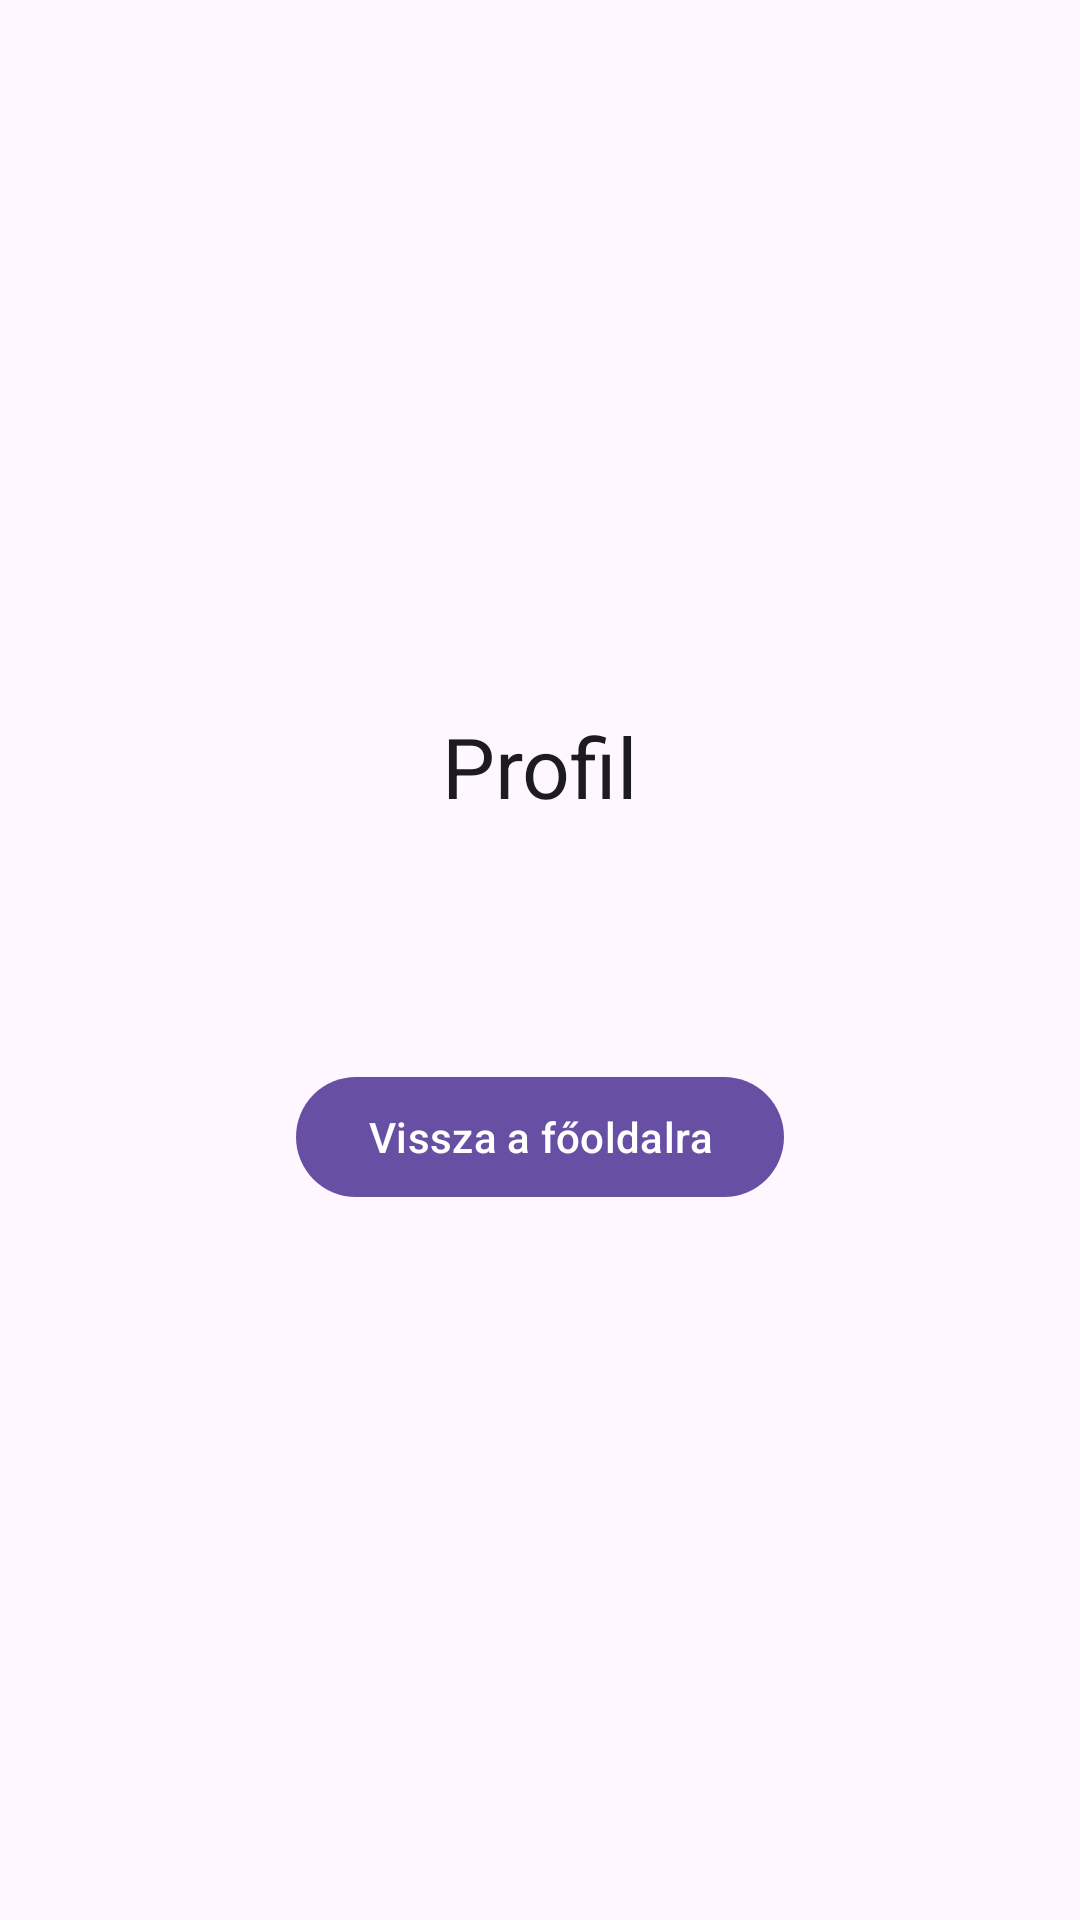

Android layout source for this screen:
<!-- AndroidManifest.xml: application theme Theme.Progr3ssApp -->
<!-- res/layout/fragment_profile.xml -->
<?xml version="1.0" encoding="utf-8"?>
<LinearLayout xmlns:android="http://schemas.android.com/apk/res/android"
    xmlns:tools="http://schemas.android.com/tools"
    android:layout_width="match_parent"
    android:layout_height="match_parent"
    android:gravity="center"
    android:orientation="vertical"
    android:padding="16dp"
    tools:context=".ui.profile.ProfileFragment">

    <TextView
        android:id="@+id/tv_profile_title"
        android:layout_width="wrap_content"
        android:layout_height="wrap_content"
        android:text="@string/profile_heading"
        android:textAppearance="?attr/textAppearanceHeadlineMedium" />

    <TextView
        android:id="@+id/tv_user_name"
        android:layout_width="wrap_content"
        android:layout_height="wrap_content"
        android:layout_marginTop="8dp"
        tools:text="Név: claude_test" />

    <TextView
        android:id="@+id/tv_user_email"
        android:layout_width="wrap_content"
        android:layout_height="wrap_content"
        tools:text="Email: claude.test@example.com" />

    <TextView
        android:id="@+id/tv_user_id"
        android:layout_width="wrap_content"
        android:layout_height="wrap_content"
        tools:text="Azonosító: 1" />

    <Button
        android:id="@+id/btn_back_home"
        android:layout_width="wrap_content"
        android:layout_height="wrap_content"
        android:layout_marginTop="16dp"
        android:text="@string/btn_back_home" />
</LinearLayout>
<!-- resources referenced by this layout -->
<resources>
  <string name="btn_back_home">Vissza a főoldalra</string>
  <string name="profile_heading">Profil</string>
  <style name="Theme.Progr3ssApp" parent="Theme.Material3.DayNight.NoActionBar" />
</resources>
